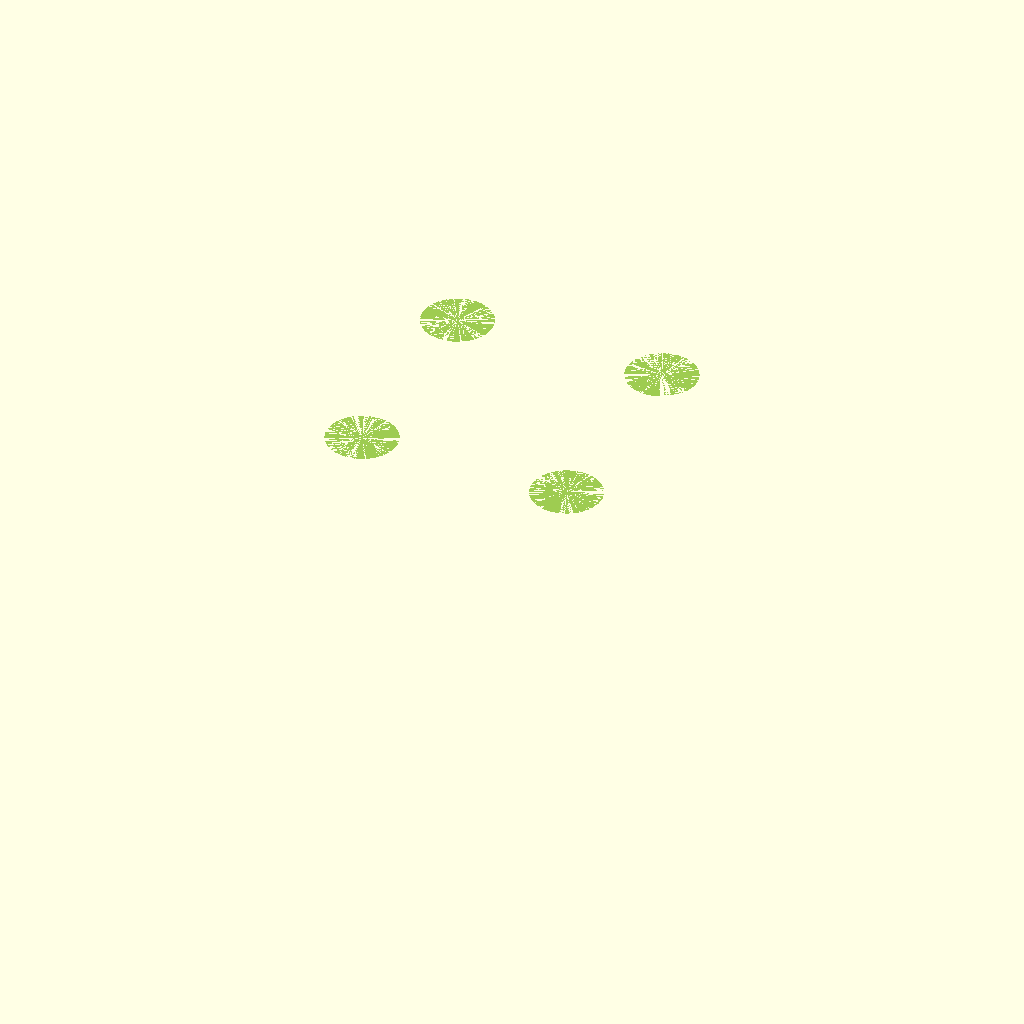
Cell 1: rendered with the file's own defaults.
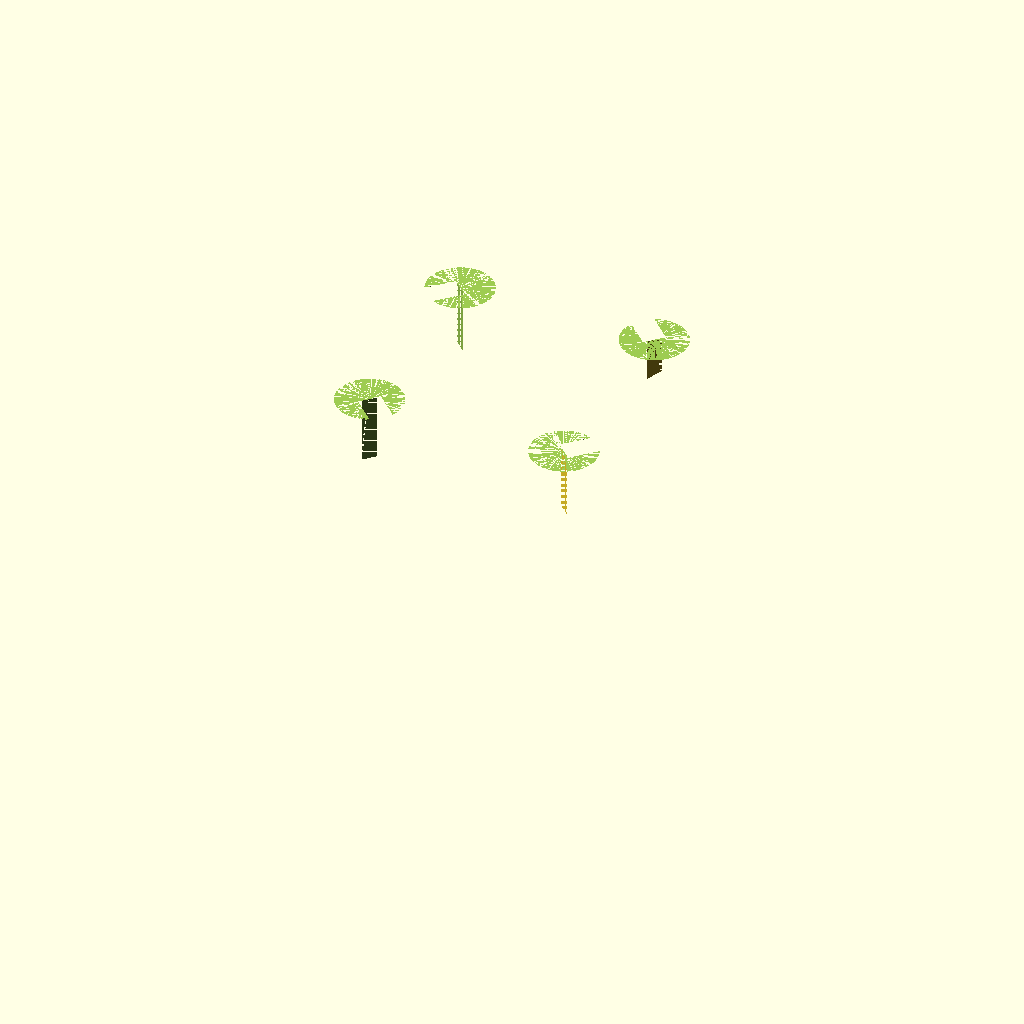
Cell 2 — face_width set to 20, the other parameters unchanged.
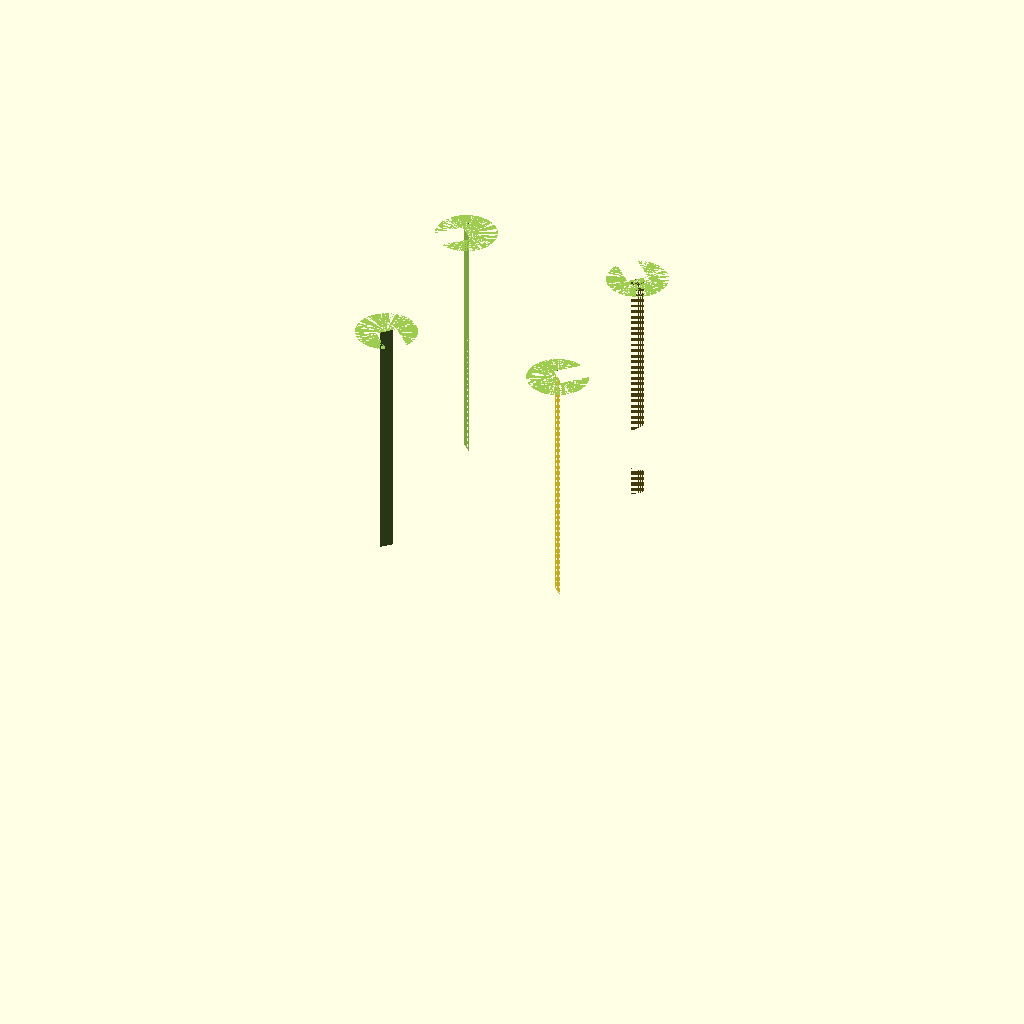
Cell 3 — hub_ext set to 64, the other parameters unchanged.
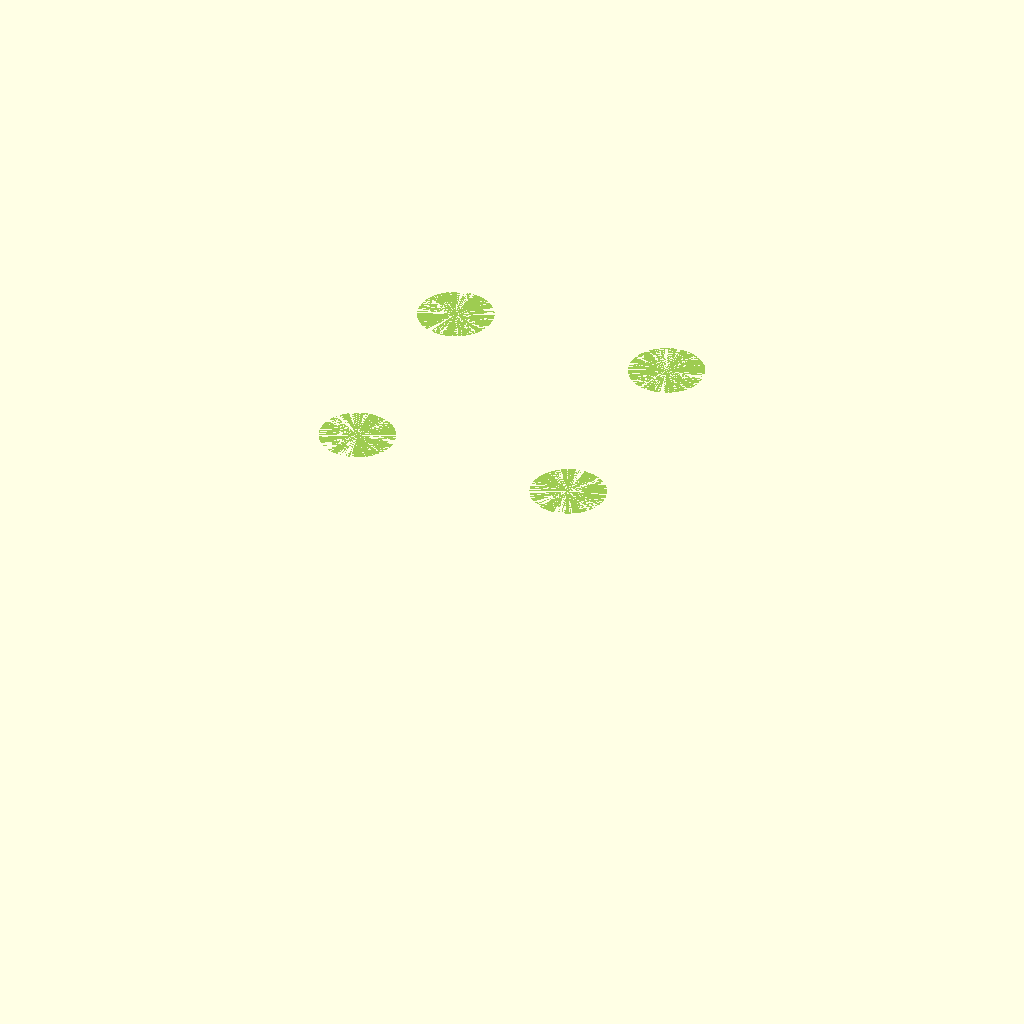
Cell 4: the same model with groove_z = 72.
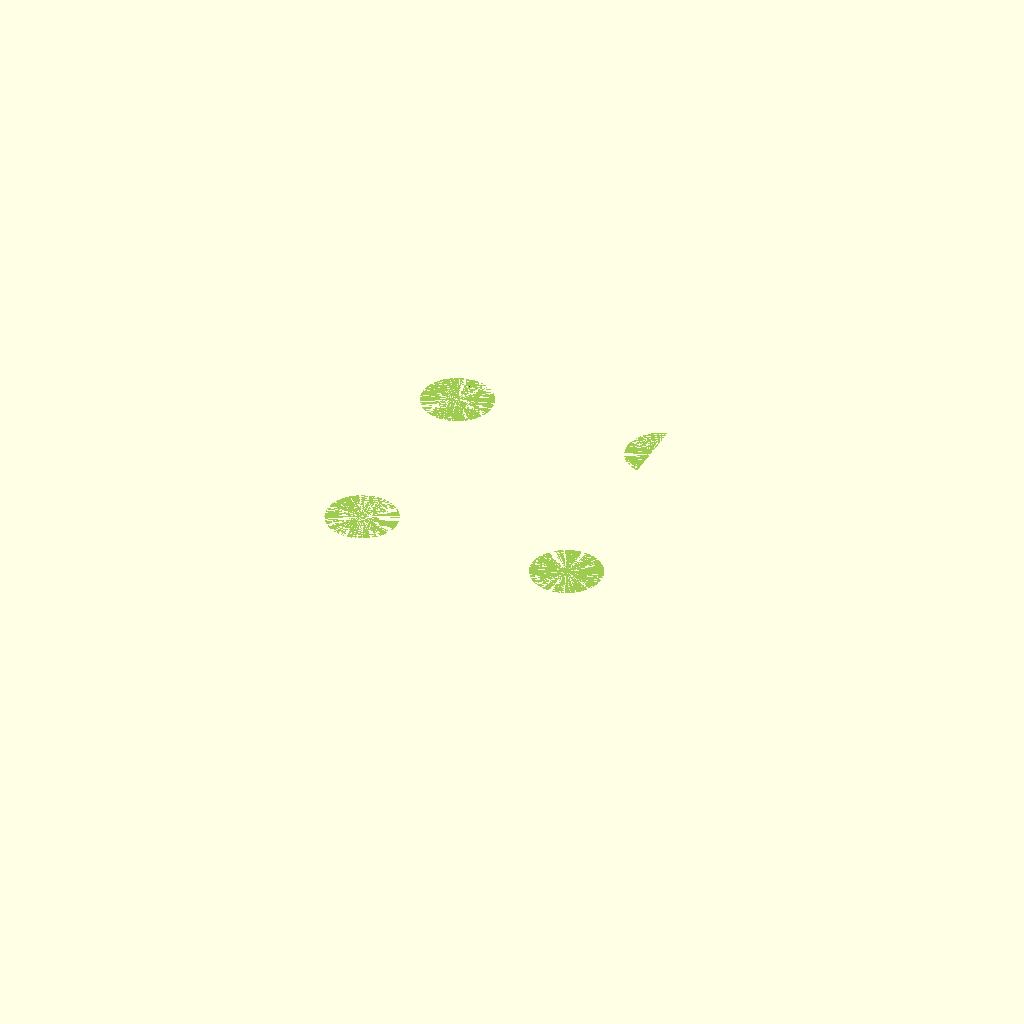
Cell 5: nip_depth = 18 (everything else at default).
All cells are drawn from the same view direction (rotation 55°, 0°, 25°, orthographic, colour scheme Cornfield), but the view is re-fitted for each cell, so position and scale can differ between cells as well as the parameter.
The OpenSCAD source (worm-wheel/test_cable_route.scad):
// =====================================================================
//  test_cable_route.scad -- can the cable actually be fitted, or not?
//
//  Sweeps the two loading motions as solids and intersects them with the
//  part. Anything left over is material standing in the way.
//
//     A = the NIPPLE dropping straight down its pocket from above
//         (Ø7.0 pear head, from the top face down to the pocket floor)
//     B = the WIRE falling sideways into the chute
//         (1.6 mm wire, from the top face down to the groove, running
//          radially out past the drum OD)
//
//  Render it: an EMPTY result means the route is clear. Re-render the
//  sandbox with wire_entry=false and it must come back NON-empty -- that
//  control is what proves the probe can actually see a blockage, instead
//  of just reporting "clear" because it is looking at nothing.
//
//  SANDBOX: `use <>` does NOT let -D reach the used file's variables, so
//  the part under test is a generated copy of gear60.scad with the v2
//  overrides appended (last assignment wins at file scope). Regenerate:
//      cp gear60.scad _v2_sandbox.scad
//      then append the same 6 lines that gear60_v2.scad sets.
// =====================================================================

use <_v2_sandbox.scad>

// --- v2 constants, mirrored from gear60_v2.scad ----------------------
face_width = 10.0;
hub_ext    = 32.0;
top_z      = face_width + hub_ext;   // 42
groove_z   = 36.0;
nip_r      = 14.8;
nip_depth  = 9.0;
cables     = 4;
cable_a0   = 45;
drum_r     = 20.0;

nip_head_d = 7.0;    // real pear nipple, 0.6 smaller than its Ø7.6 pocket
wire_d     = 1.6;    // real wire, 0.8 smaller than its 2.4 slot

module route_swept() {
    for (i = [0 : cables - 1]) rotate(cable_a0 + i * 360 / cables) {
        // A -- nipple falls down the pocket
        translate([nip_r, 0, top_z - nip_depth])
            cylinder(h = nip_depth, d = nip_head_d, $fn = 48);
        // B -- wire falls down the chute, from the top face to the
        //      groove centreline, spanning the pocket out past the OD
        translate([nip_r, 0, groove_z]) rotate([0, 0, 90])
            translate([0, -wire_d / 2, 0])
                cube([drum_r + 6, wire_d, top_z - groove_z]);
    }
}

intersection() {
    gear60();
    route_swept();
}
Parameter table extracted from the source (name, type, default, range or options):
face_width: number, default 10
hub_ext: number, default 32
groove_z: number, default 36
nip_r: number, default 14.8
nip_depth: number, default 9
cables: number, default 4
cable_a0: number, default 45
drum_r: number, default 20
nip_head_d: number, default 7
wire_d: number, default 1.6
